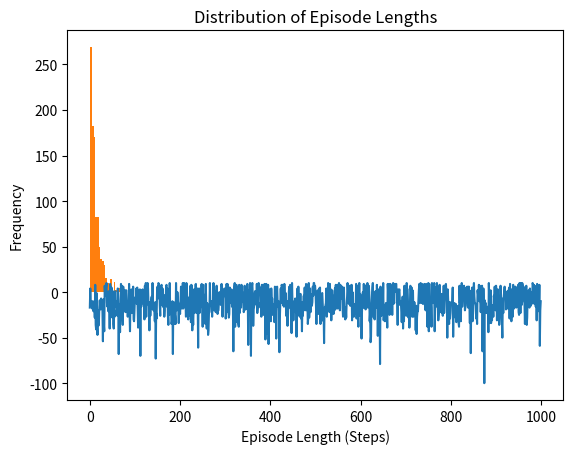

Reproduce this figure in Python.
import numpy as np

# Define the grid size and number of states
grid_size = 5
n_states = grid_size * grid_size

# Define the reward structure: -1 for all states, +10 for the goal, -10 for the pitfall
rewards = np.full((n_states,), -1)  # Default reward of -1
rewards[24] = 10  # Goal state at position 24 (bottom-right)
rewards[12] = -10  # Pitfall at position 12 (center)

# Define the number of actions (up, down, left, right)
n_actions = 4

def epsilon_greedy_action(Q_table, state, epsilon):
    # Epsilon-greedy strategy: with probability epsilon, take a random action (exploration)
    # otherwise take the action with the highest Q-value for the given state (exploitation)
    if np.random.rand() < epsilon:  # Exploration
        return np.random.randint(0, Q_table.shape[1])  # Random action
    else:  # Exploitation
        return np.argmax(Q_table[state])  # Action with the highest Q-value


alpha = 0.1  # Learning rate
gamma = 0.9  # Discount factor
epsilon = 0.1  # Exploration rate for epsilon-greedy policy

# Initialize the Q-table
Q_table = np.zeros((n_states, n_actions))

# Training loop
for episode in range(1000):
    state = np.random.randint(0, n_states)  # Start at random state
    done = False
    while not done:
        action = epsilon_greedy_action(Q_table, state, epsilon)
        next_state = np.random.randint(0, n_states)  # Random next state
        reward = rewards[next_state]

        # Q-learning update rule
        Q_table[state, action] = Q_table[state, action] + alpha * (reward + gamma * np.max(Q_table[next_state]) - Q_table[state, action])

        state = next_state
        if next_state == 24 or next_state == 12:  # End episode if goal or pitfall is reached
            done = True
            
import matplotlib.pyplot as plt

# Calculate and store cumulative rewards
cumulative_rewards = []
for episode in range(1000):
    total_reward = 0
    state = np.random.randint(0, n_states)
    done = False
    while not done:
        action = epsilon_greedy_action(Q_table, state, epsilon)
        next_state = np.random.randint(0, n_states)
        reward = rewards[next_state]
        total_reward += reward
        state = next_state
        if next_state == 24 or next_state == 12:
            done = True
    cumulative_rewards.append(total_reward)

# Plot the cumulative rewards over episodes
plt.plot(cumulative_rewards)
plt.xlabel('Episodes')
plt.ylabel('Cumulative Reward')
plt.title('Cumulative Reward Over Episodes')
plt.show()

# Calculate and store episode lengths
episode_lengths = []
actions = []
for episode in range(1000):
    steps = 0
    state = np.random.randint(0, n_states)
    done = False
    while not done:
        action = epsilon_greedy_action(Q_table, state, epsilon)
        
        next_state = np.random.randint(0, n_states)
        steps += 1
        state = next_state
        if next_state == 24 or next_state == 12:
            done = True
    episode_lengths.append(steps)

# Plot a histogram of episode lengths
plt.hist(episode_lengths, bins=20)
plt.xlabel('Episode Length (Steps)')
plt.ylabel('Frequency')
plt.title('Distribution of Episode Lengths')
plt.show()

# Redefine epsilon_greedy_action to log explorations & exploitations
actions = []
def epsilon_greedy_action(Q_table, state, epsilon):
    # Epsilon-greedy strategy: with probability epsilon, take a random action (exploration)
    # otherwise take the action with the highest Q-value for the given state (exploitation)
    if np.random.rand() < epsilon:  # Exploration
        actions.append('explore')
        return np.random.randint(0, Q_table.shape[1])  # Random action
    else:  # Exploitation
        actions.append('exploit')
        return np.argmax(Q_table[state])  # Action with the highest Q-value

# Calculate and store cumulative rewards and actions
cumulative_rewards = []
for episode in range(1000):
    total_reward = 0
    state = np.random.randint(0, n_states)
    done = False
    while not done:
        action = epsilon_greedy_action(Q_table, state, epsilon)
        next_state = np.random.randint(0, n_states)
        reward = rewards[next_state]
        total_reward += reward
        state = next_state
        if next_state == 24 or next_state == 12:
            done = True
    cumulative_rewards.append(total_reward)

# Calculate success rate
success_count = sum(1 for reward in cumulative_rewards if reward >= 10)
success_rate = success_count / len(cumulative_rewards)

# Exploration vs. exploitation ratio
#print(actions)
exploration_count = sum(1 for action in actions if action == 'explore')
exploitation_count = sum(1 for action in actions if action == 'exploit')
exploration_exploitation_ratio = exploration_count / (exploration_count + exploitation_count)

print(f"Success Rate: {success_rate * 100}%")
print(f"Exploration vs. Exploitation Ratio: {exploration_exploitation_ratio}")
